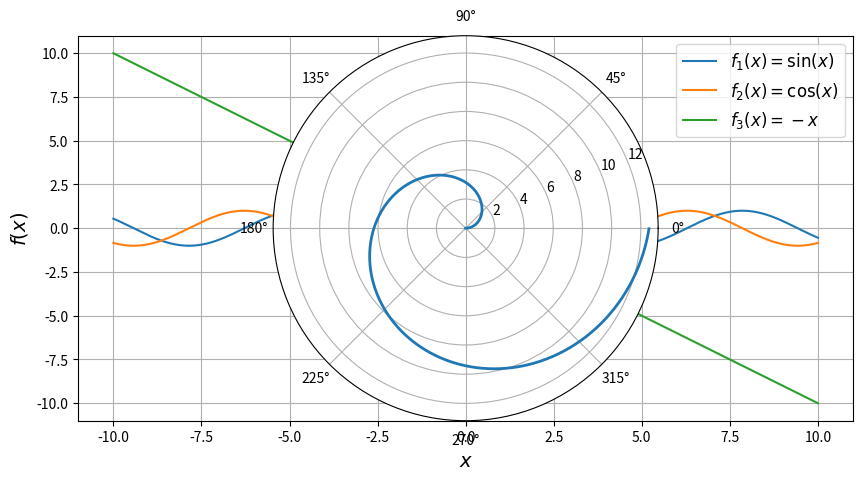

The matplotlib source for this figure:
#!/usr/bin/env python3

import numpy as np
import matplotlib.pyplot as plt


""" #Zapis logarifma
x = np.array([1, 10, 100, 1000])
print("Значения x: \n", x)
y = np.log(1 / np.e ** np.sin(x + 1) / (5 / 4 + 1 / x**15)) / np.log(1 + x**2)
print(y) """

""" #Grafiki
x = np.arange(-10, 10.01, 0.01)
plt.plot(x, np.sin(x), x, np.cos(x), x, -x)
plt.xlabel(r'$x$')
plt.ylabel(r'$f(x)$')
plt.title(r'$f_1(x) = \sin(x),\ f_2(x) = \cos(x), f_3(x) = -x$')
plt.grid(True)
plt.show() """


""" #podpisi k grafikam
x = np.arange(-10, 10.01, 0.01)
plt.figure(figsize=(10, 5))
plt.plot(x, np.sin(x), label=r'$f_1(x)=\sin(x)$')
plt.plot(x, np.cos(x), label=r'$f_2(x)=\cos(x)$')
plt.plot(x, -x, label=r'$f_3(x)=-x$')
plt.xlabel(r'$x$', fontsize=14)
plt.ylabel(r'$f(x)$', fontsize=14)
plt.grid(True)
plt.legend(loc='best', fontsize=12)
plt.savefig('figure_with_legend.png')
plt.show() """


""" #variant razdelnih grafikov
x = np.arange(-10, 10.01, 0.01)
t = np.arange(-10, 11, 1)

#subplot 1
sp = plt.subplot(221)
plt.plot(x, np.sin(x))
plt.title(r'$\sin(x)$')
plt.grid(True)
#subplot 2
sp = plt.subplot(222)
plt.plot(x, np.cos(x), 'g')
plt.axis('equal')
plt.grid(True)
plt.title(r'$\cos(x)$')
#subplot 3
sp = plt.subplot(223)
plt.plot(x, x**2, t, t**2, 'ro')
plt.title(r'$x^2$')

#subplot 4
sp = plt.subplot(224)
plt.plot(x, x)
sp.spines['left'].set_position('center')
sp.spines['bottom'].set_position('center')
plt.title(r'$x$')
plt.show() """


""" #krugovaya diagramma
plt.subplot(111, polar=True)
phi = np.arange(0, 2*np.pi, 0.01)
rho = 2*phi
plt.plot(phi, rho, lw=2)
plt.show() """

# [redacted]


